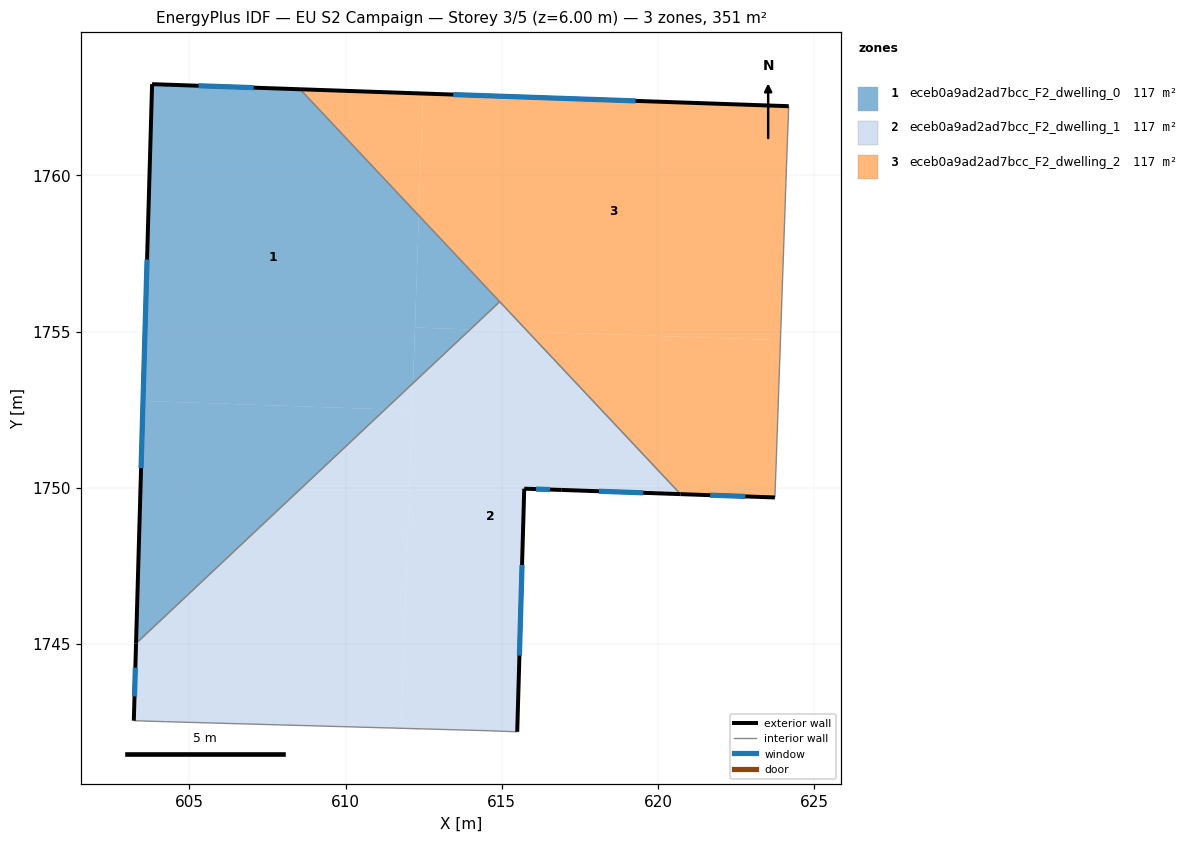
=== STOREY PLAN SPEC (per zone: floor XY polygon, exterior-wall plan segments, windows/doors) ===
zone 1: eceb0a9ad2ad7bcc_F2_dwelling_0  (117.0 m²)
  floor: (608.54, 1762.76) (612.34, 1758.71) (612.16, 1753.35) (611.27, 1752.51) (603.51, 1752.78) (603.81, 1762.92)
  floor: (612.34, 1758.71) (614.93, 1755.96) (613.99, 1755.07) (612.22, 1755.13)
  floor: (611.27, 1752.51) (603.29, 1745.02) (603.51, 1752.78)
  floor: (613.99, 1755.07) (612.16, 1753.35) (612.22, 1755.13)
  exterior wall: (608.54, 1762.76) – (603.81, 1762.92)  [4.7 m]
    window: (607.06, 1762.81) – (605.29, 1762.87)  [2.0 m²]
  exterior wall: (603.81, 1762.92) – (603.29, 1745.02)  [17.9 m]
    window: (603.64, 1757.31) – (603.45, 1750.63)  [7.5 m²]
  interior walls: 2
zone 2: eceb0a9ad2ad7bcc_F2_dwelling_1  (117.0 m²)
  floor: (615.83, 1755.01) (620.72, 1749.80) (616.92, 1749.93) (615.72, 1749.97) (615.49, 1742.19) (614.59, 1742.22) (611.78, 1742.30) (612.16, 1753.35) (613.99, 1755.07)
  floor: (612.13, 1752.49) (611.78, 1742.30) (604.24, 1742.51) (603.22, 1742.55) (603.29, 1745.02) (611.27, 1752.51)
  floor: (614.93, 1755.96) (615.83, 1755.01) (613.99, 1755.07)
  floor: (612.16, 1753.35) (612.13, 1752.49) (611.27, 1752.51)
  exterior wall: (603.29, 1745.02) – (603.22, 1742.55)  [2.5 m]
    window: (603.27, 1744.24) – (603.24, 1743.32)  [1.0 m²]
  exterior wall: (616.92, 1749.93) – (620.72, 1749.80)  [3.8 m]
    window: (618.11, 1749.89) – (619.53, 1749.84)  [1.6 m²]
  exterior wall: (615.72, 1749.97) – (616.92, 1749.93)  [1.2 m]
    window: (616.10, 1749.96) – (616.54, 1749.95)  [0.5 m²]
  exterior wall: (615.49, 1742.19) – (615.72, 1749.97)  [7.8 m]
    window: (615.56, 1744.63) – (615.65, 1747.53)  [3.3 m²]
  interior walls: 5
zone 3: eceb0a9ad2ad7bcc_F2_dwelling_2  (117.0 m²)
  floor: (624.19, 1762.22) (624.13, 1760.75) (623.92, 1754.73) (615.83, 1755.01) (612.34, 1758.71) (612.48, 1762.62)
  floor: (623.92, 1754.73) (623.79, 1750.96) (623.74, 1749.69) (620.72, 1749.80) (615.83, 1755.01)
  floor: (612.48, 1762.62) (612.34, 1758.71) (608.54, 1762.76)
  exterior wall: (620.72, 1749.80) – (623.74, 1749.69)  [3.0 m]
    window: (621.67, 1749.77) – (622.80, 1749.73)  [1.3 m²]
  exterior wall: (624.19, 1762.22) – (608.54, 1762.76)  [15.7 m]
    window: (619.28, 1762.39) – (613.45, 1762.59)  [6.5 m²]
  interior walls: 5

=== DERIVED (storey summary) ===
Building: EU S2 Campaign
Storey: 3 of 5  (floor level z = 6.00 m)
Storey gross floor area: 351.0 m²
Zones on this storey: 3
  - eceb0a9ad2ad7bcc_F2_dwelling_0: floor 117.0 m²; exterior wall 22.7 m (68.0 m²); 2 window(s) 9.5 m²; WWR 13.9%
  - eceb0a9ad2ad7bcc_F2_dwelling_1: floor 117.0 m²; exterior wall 15.3 m (45.8 m²); 4 window(s) 6.4 m²; WWR 13.9%
  - eceb0a9ad2ad7bcc_F2_dwelling_2: floor 117.0 m²; exterior wall 18.7 m (56.0 m²); 2 window(s) 7.8 m²; WWR 13.9%
Zone adjacency (shared interzone walls):
  - eceb0a9ad2ad7bcc_F2_dwelling_0 ↔ eceb0a9ad2ad7bcc_F2_dwelling_1
  - eceb0a9ad2ad7bcc_F2_dwelling_0 ↔ eceb0a9ad2ad7bcc_F2_dwelling_2
  - eceb0a9ad2ad7bcc_F2_dwelling_1 ↔ eceb0a9ad2ad7bcc_F2_dwelling_2